Run: headless pygame with SDL's dummy video driver; simulated clock (each Clock.tick advances the game by its frame time, no real sleeping); random seed 0; keys injected as events and as key.get_pressed() state; no mouse input.
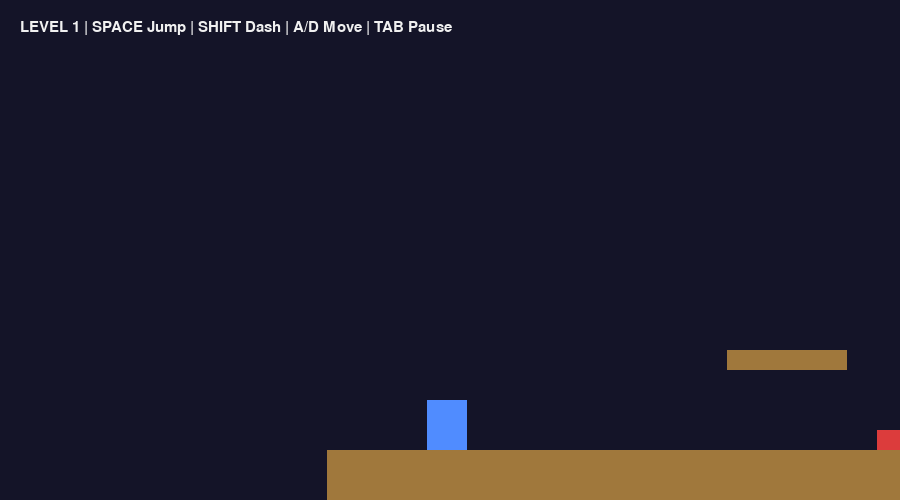
Frame 1 of 4 · flips 1–60 · no input
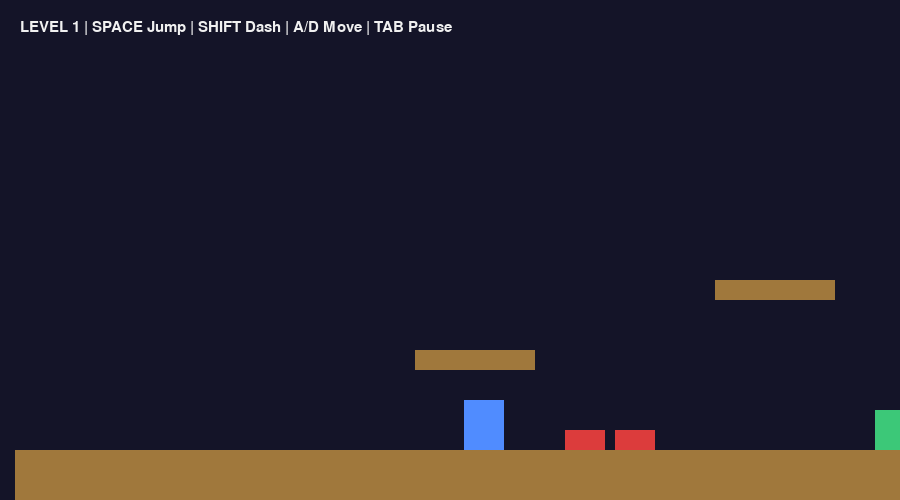
Frame 2 of 4 · flips 61–180 · tapped SPACE, RETURN · held RIGHT (→), D
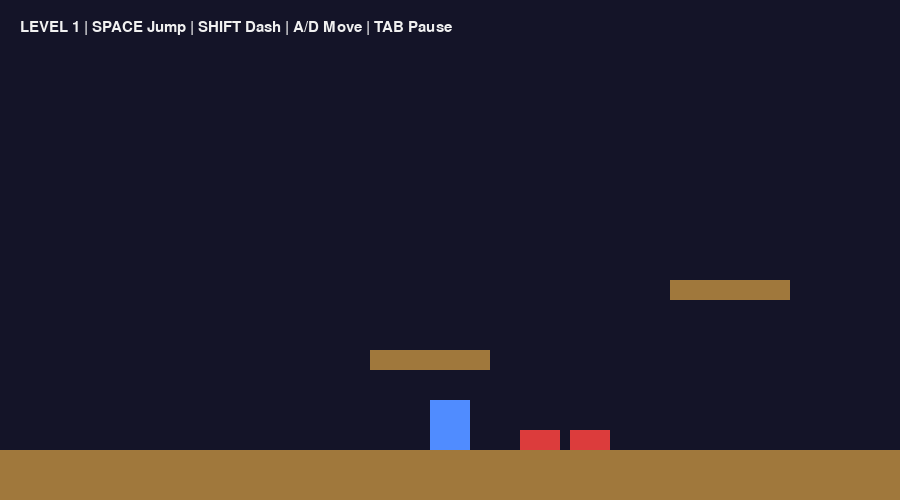
Frame 3 of 4 · flips 181–300 · held DOWN (↓), S
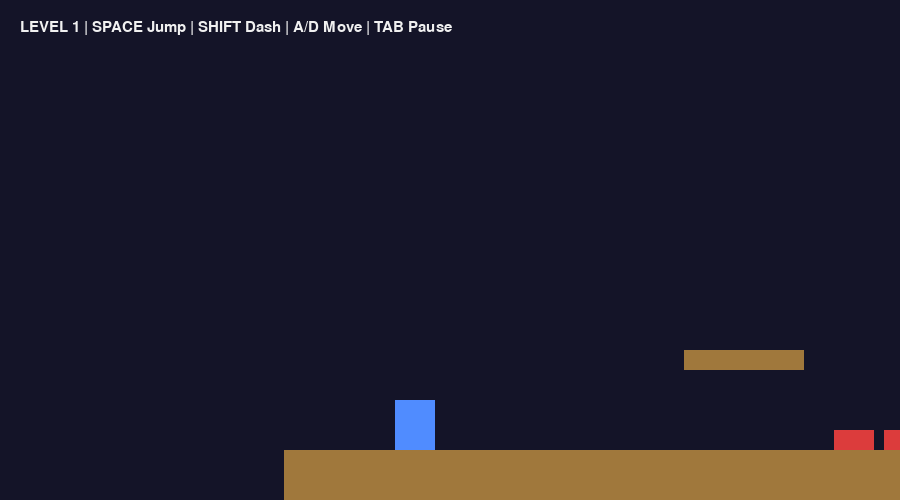
Frame 4 of 4 · flips 301–420 · held LEFT (←), A, UP (↑), W

The pygame program that drew these frames:

import pygame
import sys

pygame.init()

# ================= SETTINGS =================
WIDTH, HEIGHT = 900, 500
FPS = 144

GRAVITY = 0.7
JUMP_FORCE = -14
JUMP_CUT = 0.5          # variable jump
MOVE_ACC = 0.6
MAX_SPEED = 6
FRICTION = 0.80

MAX_JUMP = 2
COYOTE_TIME = 120       # ms

DASH_SPEED = 14
DASH_TIME = 120         # ms

WHITE = (240, 240, 240)
BLUE = (80, 140, 255)
BROWN = (160, 120, 60)
RED = (220, 60, 60)
GREEN = (60, 200, 120)
BG = (20, 20, 40)

screen = pygame.display.set_mode((WIDTH, HEIGHT))
pygame.display.set_caption("Retro Platformer")
clock = pygame.time.Clock()
font = pygame.font.SysFont("consolas", 22)

# ================= PLAYER =================
class Player(pygame.Rect):
    def __init__(self, x, y):
        super().__init__(x, y, 40, 50)
        self.vel_x = 0
        self.vel_y = 0
        self.jump_count = 0
        self.last_ground_time = 0

        self.dashing = False
        self.dash_timer = 0
        self.facing = 1

    def update(self, platforms, dt):
        # gravity
        if not self.dashing:
            self.vel_y += GRAVITY

        self.y += self.vel_y
        on_ground = False

        for p in platforms:
            if self.colliderect(p):
                if self.vel_y > 0:
                    self.bottom = p.top
                    self.vel_y = 0
                    self.jump_count = 0
                    on_ground = True
                elif self.vel_y < 0:
                    self.top = p.bottom
                    self.vel_y = 0

        if on_ground:
            self.last_ground_time = pygame.time.get_ticks()

        # horizontal
        self.x += self.vel_x
        for p in platforms:
            if self.colliderect(p):
                if self.vel_x > 0:
                    self.right = p.left
                elif self.vel_x < 0:
                    self.left = p.right
                self.vel_x = 0

        # dash timer
        if self.dashing:
            self.dash_timer -= dt
            if self.dash_timer <= 0:
                self.dashing = False

        # friction
        if not self.dashing:
            self.vel_x *= FRICTION
            if abs(self.vel_x) < 0.1:
                self.vel_x = 0

# ================= ENEMY =================
class Enemy(pygame.Rect):
    def __init__(self, x, y, l, r):
        super().__init__(x, y, 40, 40)
        self.speed = 2
        self.l = l
        self.r = r

    def update(self):
        self.x += self.speed
        if self.left <= self.l or self.right >= self.r:
            self.speed *= -1

# ================= LEVELS =================
LEVELS = [
    {
        "platforms": [
            pygame.Rect(0, 450, 3000, 50),
            pygame.Rect(400, 350, 120, 20),
            pygame.Rect(700, 280, 120, 20),
        ],
        "spikes": [
            pygame.Rect(550, 430, 40, 20),
            pygame.Rect(600, 430, 40, 20),
        ],
        "enemies": [
            Enemy(900, 410, 850, 1100)
        ]
    },
    {
        "platforms": [
            pygame.Rect(0, 450, 3000, 50),
            pygame.Rect(300, 360, 120, 20),
            pygame.Rect(600, 300, 120, 20),
            pygame.Rect(900, 240, 120, 20),
        ],
        "spikes": [
            pygame.Rect(500, 430, 40, 20),
            pygame.Rect(540, 430, 40, 20),
            pygame.Rect(580, 430, 40, 20),
        ],
        "enemies": [
            Enemy(1000, 410, 950, 1200),
            Enemy(1300, 410, 1250, 1500)
        ]
    }
]

while len(LEVELS) < 10:
    LEVELS.append(LEVELS[-1])

# ================= GAME STATE =================
level = 0
camera_x = 0
paused = False

def load_level(idx):
    return (
        Player(100, 300),
        LEVELS[idx]["platforms"],
        LEVELS[idx]["spikes"],
        LEVELS[idx]["enemies"]
    )

player, platforms, spikes, enemies = load_level(level)

# ================= MAIN LOOP =================
running = True
while running:
    dt = clock.tick(FPS)

    for event in pygame.event.get():
        if event.type == pygame.QUIT:
            pygame.quit()
            sys.exit()

        if event.type == pygame.KEYDOWN:
            if event.key == pygame.K_TAB:
                paused = not paused

            # jump (SPACE)
            if event.key == pygame.K_SPACE:
                now = pygame.time.get_ticks()
                if (
                    player.jump_count < MAX_JUMP or
                    now - player.last_ground_time <= COYOTE_TIME
                ):
                    player.vel_y = JUMP_FORCE
                    player.jump_count += 1

            # dash (SHIFT)
            if event.key == pygame.K_LSHIFT and not player.dashing:
                player.dashing = True
                player.dash_timer = DASH_TIME
                player.vel_x = DASH_SPEED * player.facing

        # variable jump height
        if event.type == pygame.KEYUP:
            if event.key == pygame.K_SPACE and player.vel_y < 0:
                player.vel_y *= JUMP_CUT

    keys = pygame.key.get_pressed()

    if not paused:
        if keys[pygame.K_a]:
            player.vel_x -= MOVE_ACC
            player.facing = -1
        if keys[pygame.K_d]:
            player.vel_x += MOVE_ACC
            player.facing = 1

        player.vel_x = max(-MAX_SPEED, min(MAX_SPEED, player.vel_x))
        player.update(platforms, dt)

        for e in enemies:
            e.update()
            if player.colliderect(e):
                player, platforms, spikes, enemies = load_level(level)

        for s in spikes:
            if player.colliderect(s):
                player, platforms, spikes, enemies = load_level(level)

        camera_x += (player.centerx - camera_x - WIDTH // 2) * 0.08

        if player.x > 2800:
            level = min(level + 1, 9)
            player, platforms, spikes, enemies = load_level(level)
            camera_x = 0

    # ================= DRAW =================
    screen.fill(BG)

    for p in platforms:
        pygame.draw.rect(screen, BROWN, (p.x - camera_x, p.y, p.width, p.height))

    for s in spikes:
        pygame.draw.rect(screen, RED, (s.x - camera_x, s.y, s.width, s.height))

    for e in enemies:
        pygame.draw.rect(screen, GREEN, (e.x - camera_x, e.y, e.width, e.height))

    pygame.draw.rect(screen, BLUE, (player.x - camera_x, player.y, player.width, player.height))

    ui = font.render(
        f"LEVEL {level+1} | SPACE Jump | SHIFT Dash | A/D Move | TAB Pause",
        True, WHITE
    )
    screen.blit(ui, (20, 20))

    if paused:
        overlay = pygame.Surface((WIDTH, HEIGHT))
        overlay.set_alpha(180)
        overlay.fill((0, 0, 0))
        screen.blit(overlay, (0, 0))
        txt = font.render("PAUSED", True, WHITE)
        screen.blit(txt, (WIDTH//2 - txt.get_width()//2, HEIGHT//2))

    pygame.display.flip()
